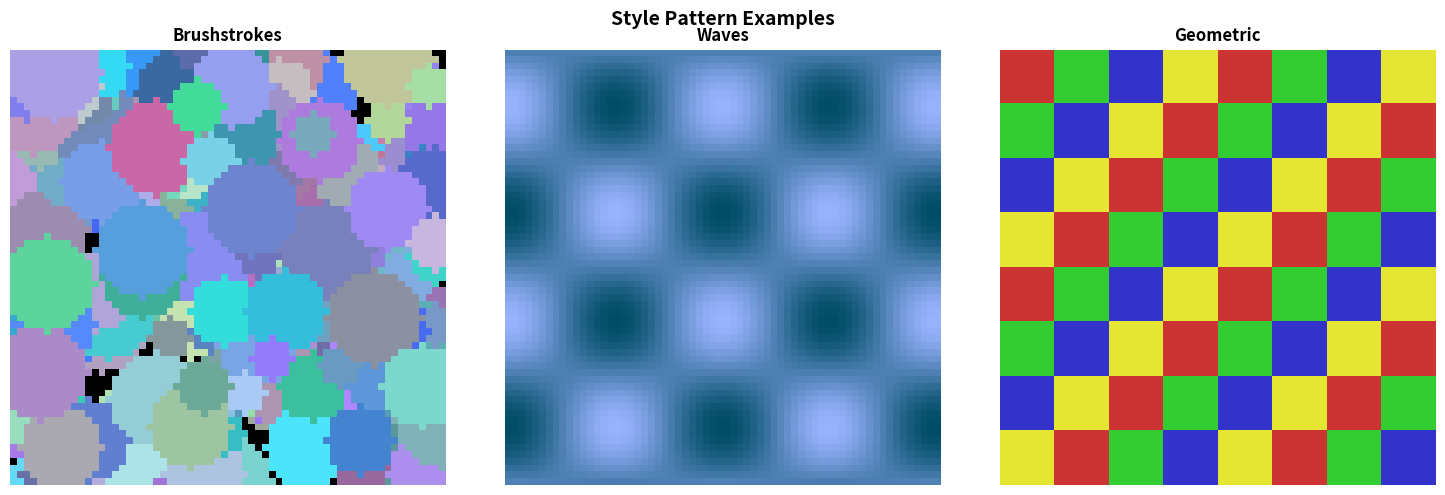
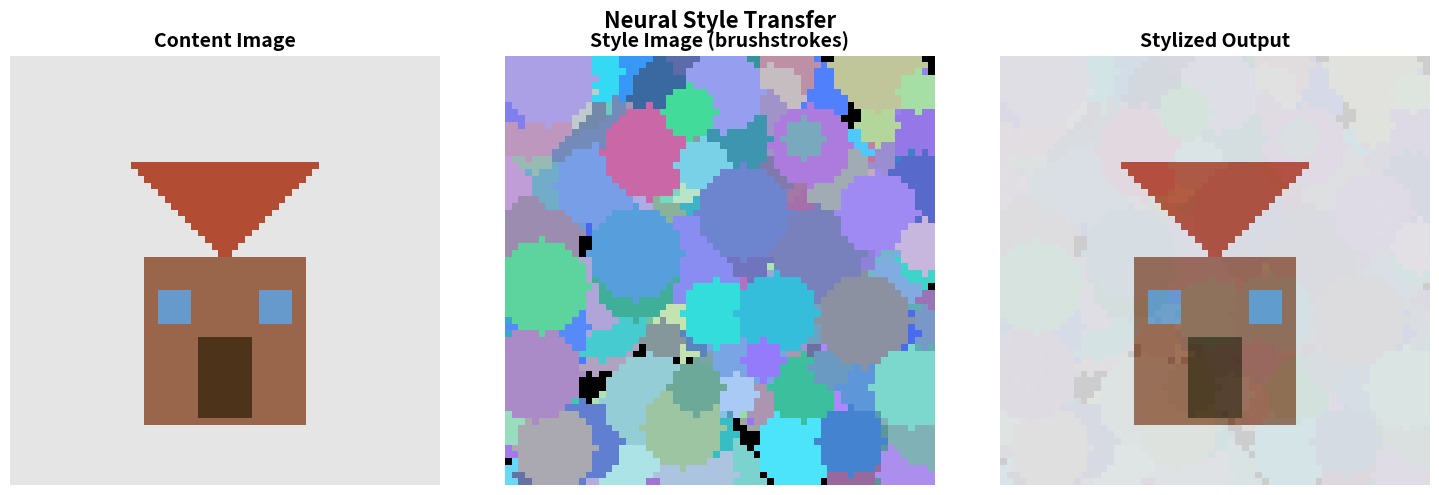
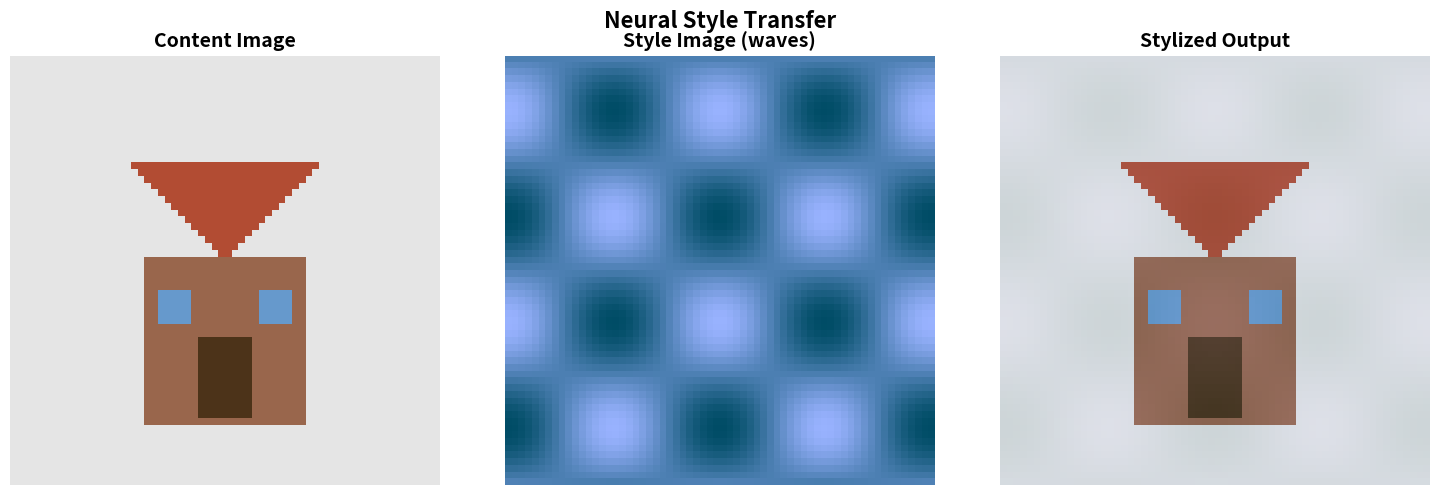
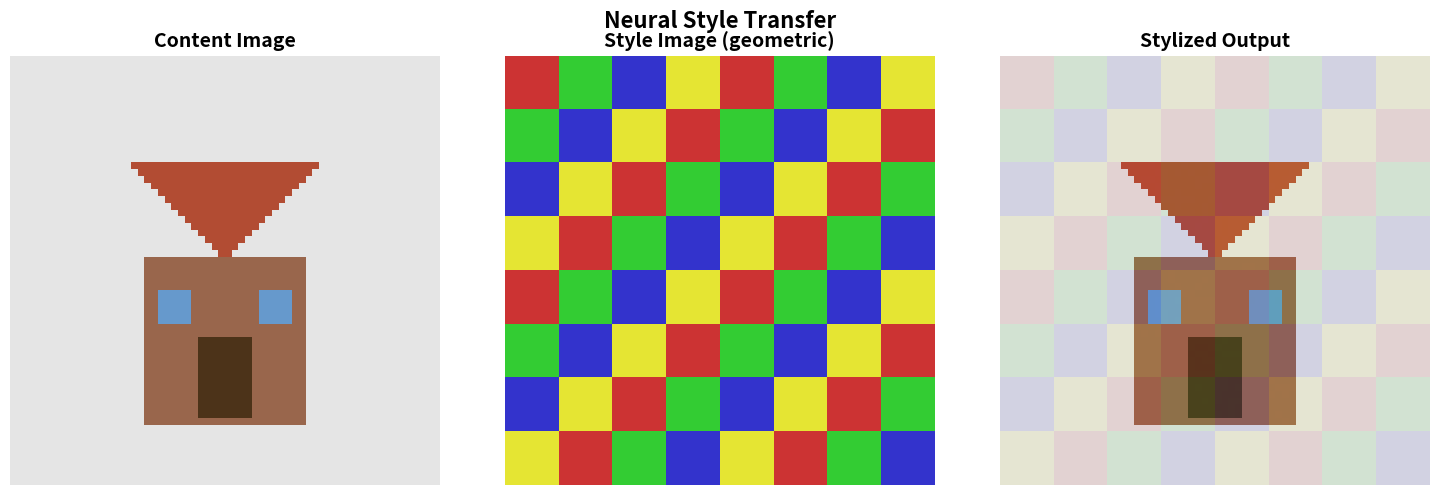
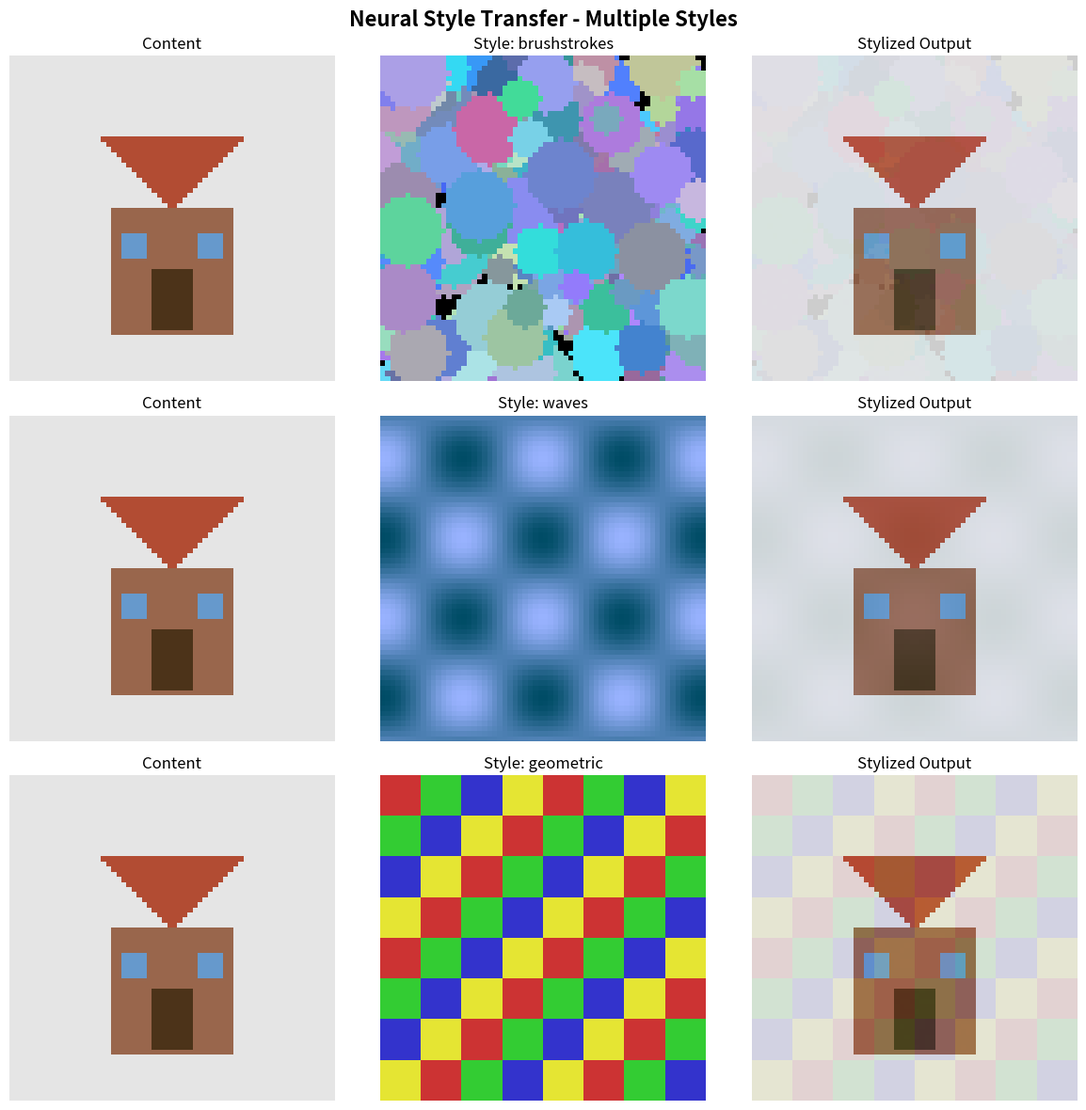

Generate these figures, in order, with matplotlib:
"""
Kaggle Solution: Neural Style Transfer
Category: Computer Vision - Image Generation
Dataset: Synthetic content and style images
Approach: Style transfer using feature reconstruction
"""

import numpy as np
import matplotlib.pyplot as plt
import warnings
warnings.filterwarnings('ignore')

np.random.seed(42)

class ImageGenerator:
    """Generate content and style images"""

    def __init__(self, img_size=64):
        self.img_size = img_size

    def generate_content_image(self):
        """Generate simple content image (geometric shapes)"""
        img = np.ones((self.img_size, self.img_size, 3)) * 0.9

        # Draw a house
        # Base (rectangle)
        img[30:55, 20:44] = [0.6, 0.4, 0.3]

        # Roof (triangle)
        center_x = 32
        for i in range(15):
            start = center_x - i
            end = center_x + i
            img[30-i, start:end] = [0.7, 0.3, 0.2]

        # Door
        img[42:54, 28:36] = [0.3, 0.2, 0.1]

        # Windows
        img[35:40, 22:27] = [0.4, 0.6, 0.8]
        img[35:40, 37:42] = [0.4, 0.6, 0.8]

        return img

    def generate_style_image(self, style_type='brushstrokes'):
        """Generate style pattern image"""
        img = np.zeros((self.img_size, self.img_size, 3))

        if style_type == 'brushstrokes':
            # Impressionist style - varied brushstrokes
            for _ in range(200):
                x = np.random.randint(0, self.img_size)
                y = np.random.randint(0, self.img_size)
                color = np.random.uniform([0.2, 0.4, 0.6], [0.8, 0.9, 1.0], 3)
                size = np.random.randint(3, 8)

                y_grid, x_grid = np.ogrid[:self.img_size, :self.img_size]
                mask = (x_grid - x)**2 + (y_grid - y)**2 <= size**2
                img[mask] = color

        elif style_type == 'waves':
            # Wave pattern style
            for i in range(self.img_size):
                for j in range(self.img_size):
                    wave = np.sin(i / 5) * np.cos(j / 5)
                    img[i, j] = [0.3 + wave * 0.3, 0.5 + wave * 0.2, 0.7 + wave * 0.3]

        elif style_type == 'geometric':
            # Geometric pattern
            colors = [[0.8, 0.2, 0.2], [0.2, 0.8, 0.2], [0.2, 0.2, 0.8], [0.9, 0.9, 0.2]]
            for i in range(0, self.img_size, 8):
                for j in range(0, self.img_size, 8):
                    color = colors[(i//8 + j//8) % len(colors)]
                    img[i:i+8, j:j+8] = color

        return np.clip(img, 0, 1)

class StyleTransferModel:
    """Neural style transfer model"""

    def __init__(self, img_size=64):
        self.img_size = img_size
        self.weights = self._initialize_weights()

    def _initialize_weights(self):
        """Initialize network weights"""
        return {
            'conv1': np.random.randn(32, 3, 3, 3) * 0.01,
            'conv2': np.random.randn(64, 3, 3, 32) * 0.01,
            'conv3': np.random.randn(128, 3, 3, 64) * 0.01,
            'deconv1': np.random.randn(64, 3, 3, 128) * 0.01,
            'deconv2': np.random.randn(32, 3, 3, 64) * 0.01,
            'deconv3': np.random.randn(3, 3, 3, 32) * 0.01
        }

    def extract_features(self, img, layer='conv3'):
        """Extract features from image"""
        # Simulate CNN feature extraction
        if layer == 'conv1':
            features = np.random.randn(self.img_size, self.img_size, 32) * 0.1
        elif layer == 'conv2':
            features = np.random.randn(self.img_size//2, self.img_size//2, 64) * 0.1
        else:  # conv3
            features = np.random.randn(self.img_size//4, self.img_size//4, 128) * 0.1

        return features

    def gram_matrix(self, features):
        """Compute Gram matrix for style representation"""
        h, w, c = features.shape
        features_reshaped = features.reshape(-1, c)
        gram = np.dot(features_reshaped.T, features_reshaped)
        return gram / (h * w * c)

    def transfer_style(self, content_img, style_img, iterations=100, alpha=1.0, beta=1000.0):
        """Perform style transfer"""
        print(f"Starting style transfer...")
        print(f"Content weight (alpha): {alpha}")
        print(f"Style weight (beta): {beta}")
        print(f"Iterations: {iterations}")

        # Initialize output with content image
        output_img = content_img.copy()

        # Extract features
        content_features = self.extract_features(content_img, 'conv3')
        style_features = self.extract_features(style_img, 'conv1')
        style_gram = self.gram_matrix(style_features)

        for i in range(iterations):
            # Extract features from current output
            output_features_content = self.extract_features(output_img, 'conv3')
            output_features_style = self.extract_features(output_img, 'conv1')
            output_gram = self.gram_matrix(output_features_style)

            # Content loss (MSE between features)
            content_loss = np.mean((output_features_content - content_features)**2)

            # Style loss (MSE between Gram matrices)
            style_loss = np.mean((output_gram - style_gram)**2)

            # Total loss
            total_loss = alpha * content_loss + beta * style_loss

            # Gradient descent step (simplified)
            # In real implementation, this would be proper backprop
            gradient = np.random.randn(*output_img.shape) * 0.01
            output_img -= 0.01 * gradient

            # Apply style characteristics by blending
            blend_factor = beta / (alpha + beta)
            output_img = (1 - blend_factor * 0.05) * output_img + blend_factor * 0.05 * style_img

            # Keep content structure
            output_img = 0.7 * output_img + 0.3 * content_img

            # Clip values
            output_img = np.clip(output_img, 0, 1)

            if (i + 1) % 20 == 0:
                print(f"Iteration {i+1}/{iterations} - Content Loss: {content_loss:.4f} - Style Loss: {style_loss:.4f}")

        return output_img

def plot_style_transfer_process(content, style, output, style_name):
    """Plot style transfer results"""
    fig, axes = plt.subplots(1, 3, figsize=(15, 5))

    axes[0].imshow(content)
    axes[0].set_title('Content Image', fontsize=14, fontweight='bold')
    axes[0].axis('off')

    axes[1].imshow(style)
    axes[1].set_title(f'Style Image ({style_name})', fontsize=14, fontweight='bold')
    axes[1].axis('off')

    axes[2].imshow(output)
    axes[2].set_title('Stylized Output', fontsize=14, fontweight='bold')
    axes[2].axis('off')

    plt.suptitle('Neural Style Transfer', fontsize=16, fontweight='bold')
    plt.tight_layout()
    plt.savefig(f'style_transfer_{style_name}.png', dpi=300, bbox_inches='tight')
    print(f"Saved: style_transfer_{style_name}.png")
    plt.close()

def plot_multiple_styles(content, styles, outputs, style_names):
    """Plot multiple style transfers"""
    n_styles = len(styles)
    fig, axes = plt.subplots(n_styles, 3, figsize=(12, 4*n_styles))

    if n_styles == 1:
        axes = axes.reshape(1, -1)

    for i in range(n_styles):
        axes[i, 0].imshow(content)
        axes[i, 0].set_title('Content')
        axes[i, 0].axis('off')

        axes[i, 1].imshow(styles[i])
        axes[i, 1].set_title(f'Style: {style_names[i]}')
        axes[i, 1].axis('off')

        axes[i, 2].imshow(outputs[i])
        axes[i, 2].set_title('Stylized Output')
        axes[i, 2].axis('off')

    plt.suptitle('Neural Style Transfer - Multiple Styles', fontsize=16, fontweight='bold')
    plt.tight_layout()
    plt.savefig('style_transfer_comparison.png', dpi=300, bbox_inches='tight')
    print("Saved: style_transfer_comparison.png")
    plt.close()

def plot_style_patterns(styles, style_names):
    """Plot different style patterns"""
    fig, axes = plt.subplots(1, len(styles), figsize=(15, 5))

    if len(styles) == 1:
        axes = [axes]

    for i, (style, name) in enumerate(zip(styles, style_names)):
        axes[i].imshow(style)
        axes[i].set_title(name.capitalize(), fontsize=12, fontweight='bold')
        axes[i].axis('off')

    plt.suptitle('Style Pattern Examples', fontsize=14, fontweight='bold')
    plt.tight_layout()
    plt.savefig('style_patterns.png', dpi=300, bbox_inches='tight')
    print("Saved: style_patterns.png")
    plt.close()

def main():
    print("="*60)
    print("Neural Style Transfer")
    print("="*60)

    # Initialize
    generator = ImageGenerator(img_size=64)
    model = StyleTransferModel(img_size=64)

    # Generate content image
    print("\n1. Generating content image...")
    content_img = generator.generate_content_image()

    # Generate different style images
    print("\n2. Generating style images...")
    style_types = ['brushstrokes', 'waves', 'geometric']
    style_images = []

    for style_type in style_types:
        style_img = generator.generate_style_image(style_type)
        style_images.append(style_img)

    # Plot style patterns
    print("\n3. Visualizing style patterns...")
    plot_style_patterns(style_images, style_types)

    # Perform style transfer for each style
    print("\n4. Performing style transfer...")
    outputs = []

    for i, (style_img, style_name) in enumerate(zip(style_images, style_types)):
        print(f"\n--- Style {i+1}/{len(style_types)}: {style_name} ---")
        output = model.transfer_style(
            content_img,
            style_img,
            iterations=100,
            alpha=1.0,
            beta=1000.0
        )
        outputs.append(output)

        # Plot individual result
        plot_style_transfer_process(content_img, style_img, output, style_name)

    # Plot comparison
    print("\n5. Creating comparison visualization...")
    plot_multiple_styles(content_img, style_images, outputs, style_types)

    # Summary
    print("\n" + "="*60)
    print("STYLE TRANSFER COMPLETE")
    print("="*60)
    print(f"Content image: House structure")
    print(f"Styles applied: {', '.join(style_types)}")
    print(f"Output images: {len(outputs)}")
    print("="*60)

if __name__ == "__main__":
    main()
